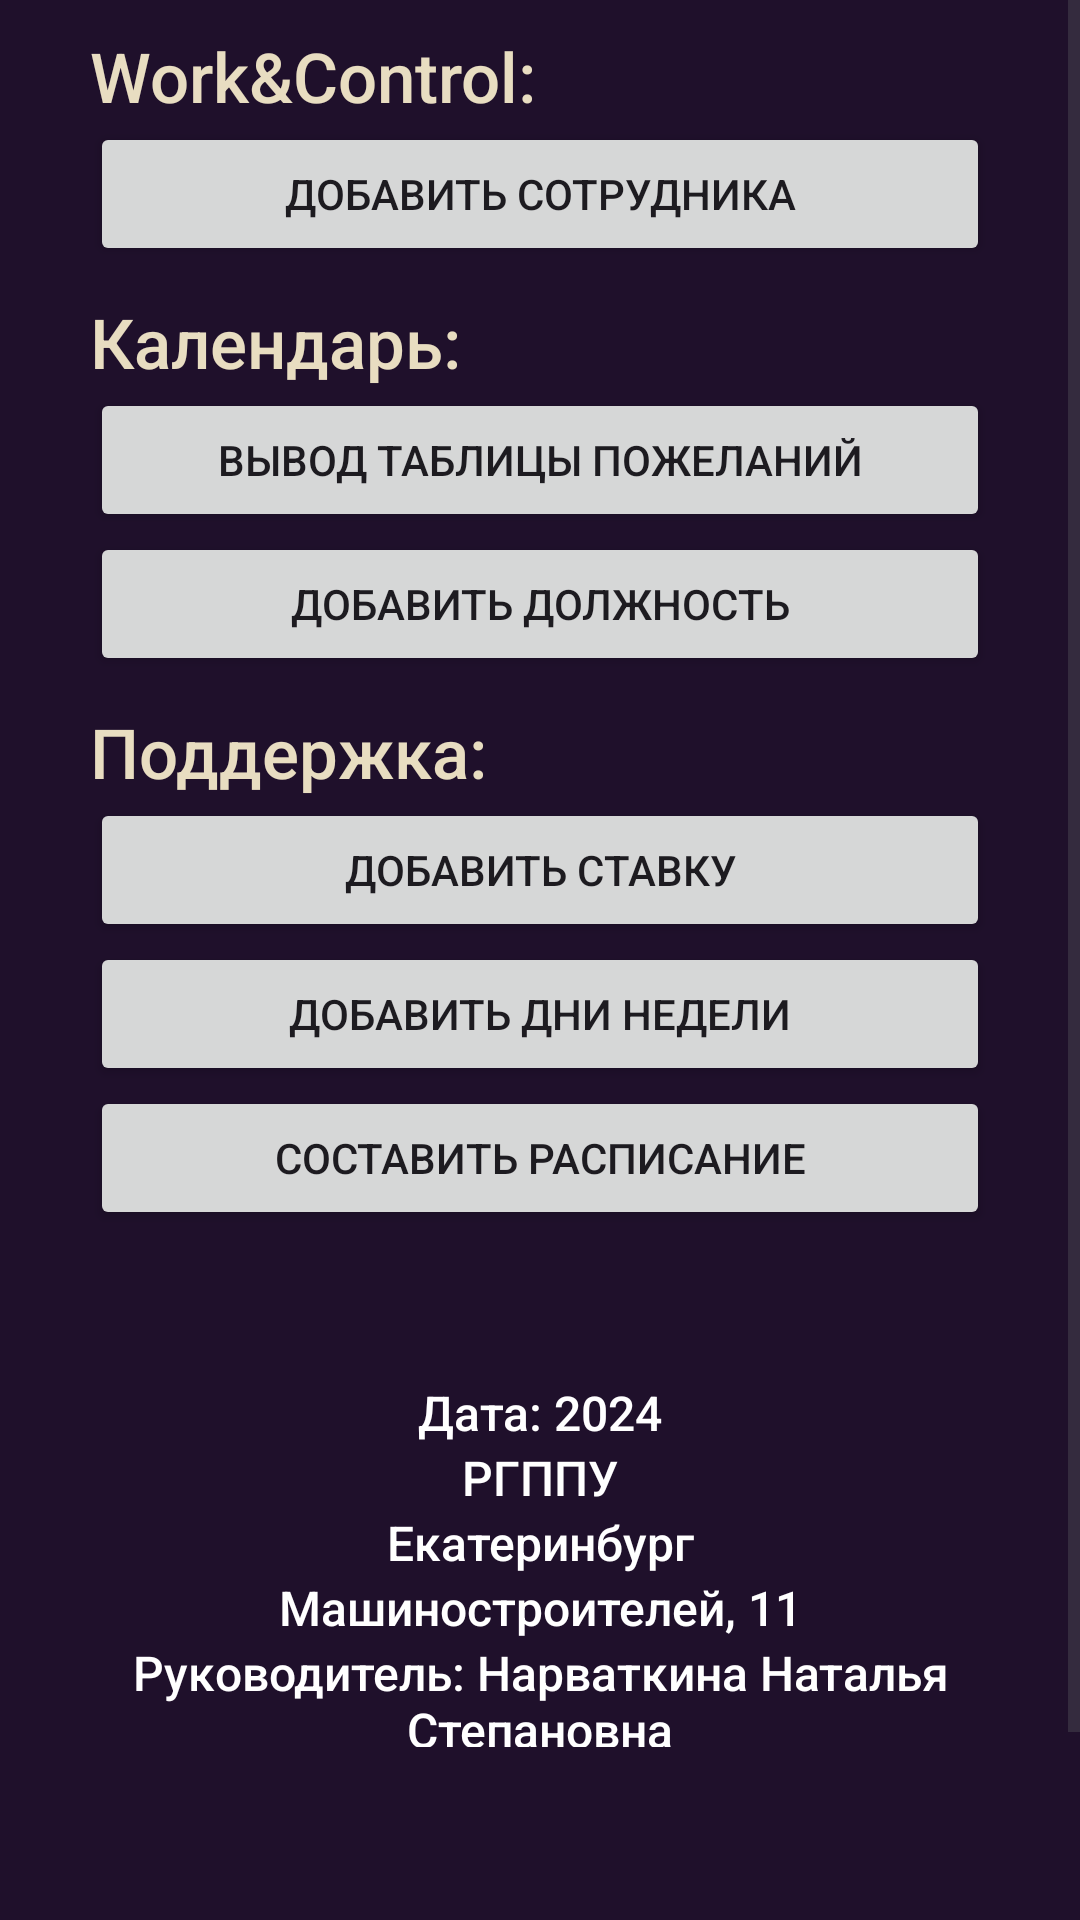

Reconstruct the res/layout file that produces this screen, plus the resources it refers to.
<!-- AndroidManifest.xml: application theme Theme.ProjectPractic -->
<!-- res/layout/dop_page.xml -->
<?xml version="1.0" encoding="utf-8"?>
<androidx.constraintlayout.widget.ConstraintLayout
    xmlns:android="http://schemas.android.com/apk/res/android"
    xmlns:tools="http://schemas.android.com/tools"
    android:layout_width="match_parent"
    android:layout_height="match_parent"
    xmlns:app="http://schemas.android.com/apk/res-auto"
    android:background="#1f102b"
    android:orientation="vertical">

    <ScrollView
        app:layout_constraintLeft_toLeftOf="parent"
        app:layout_constraintTop_toTopOf="parent"
        android:id="@+id/Dopi"
        android:layout_width="0dp"
        android:layout_height="0dp"
        android:background="#1f102b"
        tools:context=".MainActivity"
        app:layout_constraintWidth_default="percent"
        app:layout_constraintHeight_default="percent"

        app:layout_constraintWidth_percent="1"
        app:layout_constraintHeight_percent="0.91">

        <LinearLayout
            android:id="@+id/VnutriScrolla"
            android:layout_width="match_parent"
            android:layout_height="wrap_content"
            android:orientation="vertical">

            <ImageView
                android:id="@+id/imageView"
                android:layout_width="match_parent"
                android:layout_height="wrap_content"
                android:scaleType="fitXY"
                app:srcCompat="@drawable/imagedop" />

            <TextView
                android:id="@+id/zagolovok"
                android:layout_width="wrap_content"
                android:layout_height="wrap_content"
                android:layout_marginLeft="30dp"
                android:layout_marginTop="10dp"
                android:fontFamily="sans-serif-medium"
                android:text="Work&amp;Control:"
                android:textColor="#e8ddc1"
                android:textSize="23dp" />

            <Button
                android:id="@+id/razrabBut"
                android:layout_width="match_parent"
                android:layout_height="wrap_content"
                android:layout_marginLeft="30dp"
                android:layout_marginRight="30dp"
                android:text="Добавить сотрудника" />

            <TextView
                android:id="@+id/zagolovok2"
                android:layout_width="wrap_content"
                android:layout_height="wrap_content"
                android:layout_marginLeft="30dp"
                android:layout_marginTop="10dp"
                android:fontFamily="sans-serif-medium"
                android:text="Календарь:"
                android:textColor="#e8ddc1"
                android:textSize="23dp" />

            <Button
                android:id="@+id/holidaysBut"
                android:layout_width="match_parent"
                android:layout_height="wrap_content"
                android:layout_marginLeft="30dp"
                android:layout_marginRight="30dp"
                android:text="Вывод таблицы пожеланий" />

            <Button
                android:id="@+id/FormClockBut"
                android:layout_width="match_parent"
                android:layout_height="wrap_content"
                android:layout_marginLeft="30dp"
                android:layout_marginRight="30dp"
                android:text="Добавить должность" />

            <TextView
                android:id="@+id/zagolovok3"
                android:layout_width="wrap_content"
                android:layout_height="wrap_content"
                android:layout_marginLeft="30dp"
                android:layout_marginTop="10dp"
                android:fontFamily="sans-serif-medium"
                android:text="Поддержка:"
                android:textColor="#e8ddc1"
                android:textSize="23dp" />

            <Button
                android:id="@+id/politicsBut"
                android:layout_width="match_parent"
                android:layout_height="wrap_content"
                android:layout_marginLeft="30dp"
                android:layout_marginRight="30dp"
                android:text="Добавить ставку" />

            <Button
                android:id="@+id/DaysOfWeekBut"
                android:layout_width="match_parent"
                android:layout_height="wrap_content"
                android:layout_marginLeft="30dp"
                android:layout_marginRight="30dp"
                android:text="Добавить дни недели" />

            <Button
                android:id="@+id/RaspisanieBut"
                android:layout_width="match_parent"
                android:layout_height="wrap_content"
                android:layout_marginLeft="30dp"
                android:layout_marginRight="30dp"
                android:text="Составить расписание" />

            <TextView
                android:id="@+id/ObApps"
                android:layout_width="match_parent"
                android:layout_height="match_parent"
                android:layout_marginTop="50dp"
                android:fontFamily="sans-serif-medium"
                android:text="Дата: 2024"
                android:textAlignment="center"
                android:textColor="@color/white"
                android:textSize="16dp" />

            <TextView
                android:id="@+id/ObApps2"
                android:layout_width="match_parent"
                android:layout_height="match_parent"
                android:fontFamily="sans-serif-medium"
                android:text="РГППУ"
                android:textAlignment="center"
                android:textColor="@color/white"
                android:textSize="16dp" />

            <TextView
                android:id="@+id/ObApps3"
                android:layout_width="match_parent"
                android:layout_height="match_parent"
                android:fontFamily="sans-serif-medium"
                android:text="Екатеринбург"
                android:textAlignment="center"
                android:textColor="@color/white"
                android:textSize="16dp" />

            <TextView
                android:id="@+id/ObApps4"
                android:layout_width="match_parent"
                android:layout_height="match_parent"
                android:fontFamily="sans-serif-medium"
                android:text="Машиностроителей, 11"
                android:textAlignment="center"
                android:textColor="@color/white"
                android:textSize="16dp" />

            <TextView
                android:id="@+id/ObApps5"
                android:layout_width="match_parent"
                android:layout_height="match_parent"
                android:fontFamily="sans-serif-medium"
                android:text="Руководитель: Нарваткина Наталья Степановна"
                android:textAlignment="center"
                android:textColor="@color/white"
                android:textSize="16dp" />
        </LinearLayout>
    </ScrollView>
</androidx.constraintlayout.widget.ConstraintLayout>
<!-- resources referenced by this layout -->
<resources>
  <color name="white">#FFFFFFFF</color>
  <style name="Theme.ProjectPractic" parent="Base.Theme.ProjectPractic" />
  <style name="Base.Theme.ProjectPractic" parent="Theme.Material3.DayNight.NoActionBar">
          
          
      </style>
</resources>
